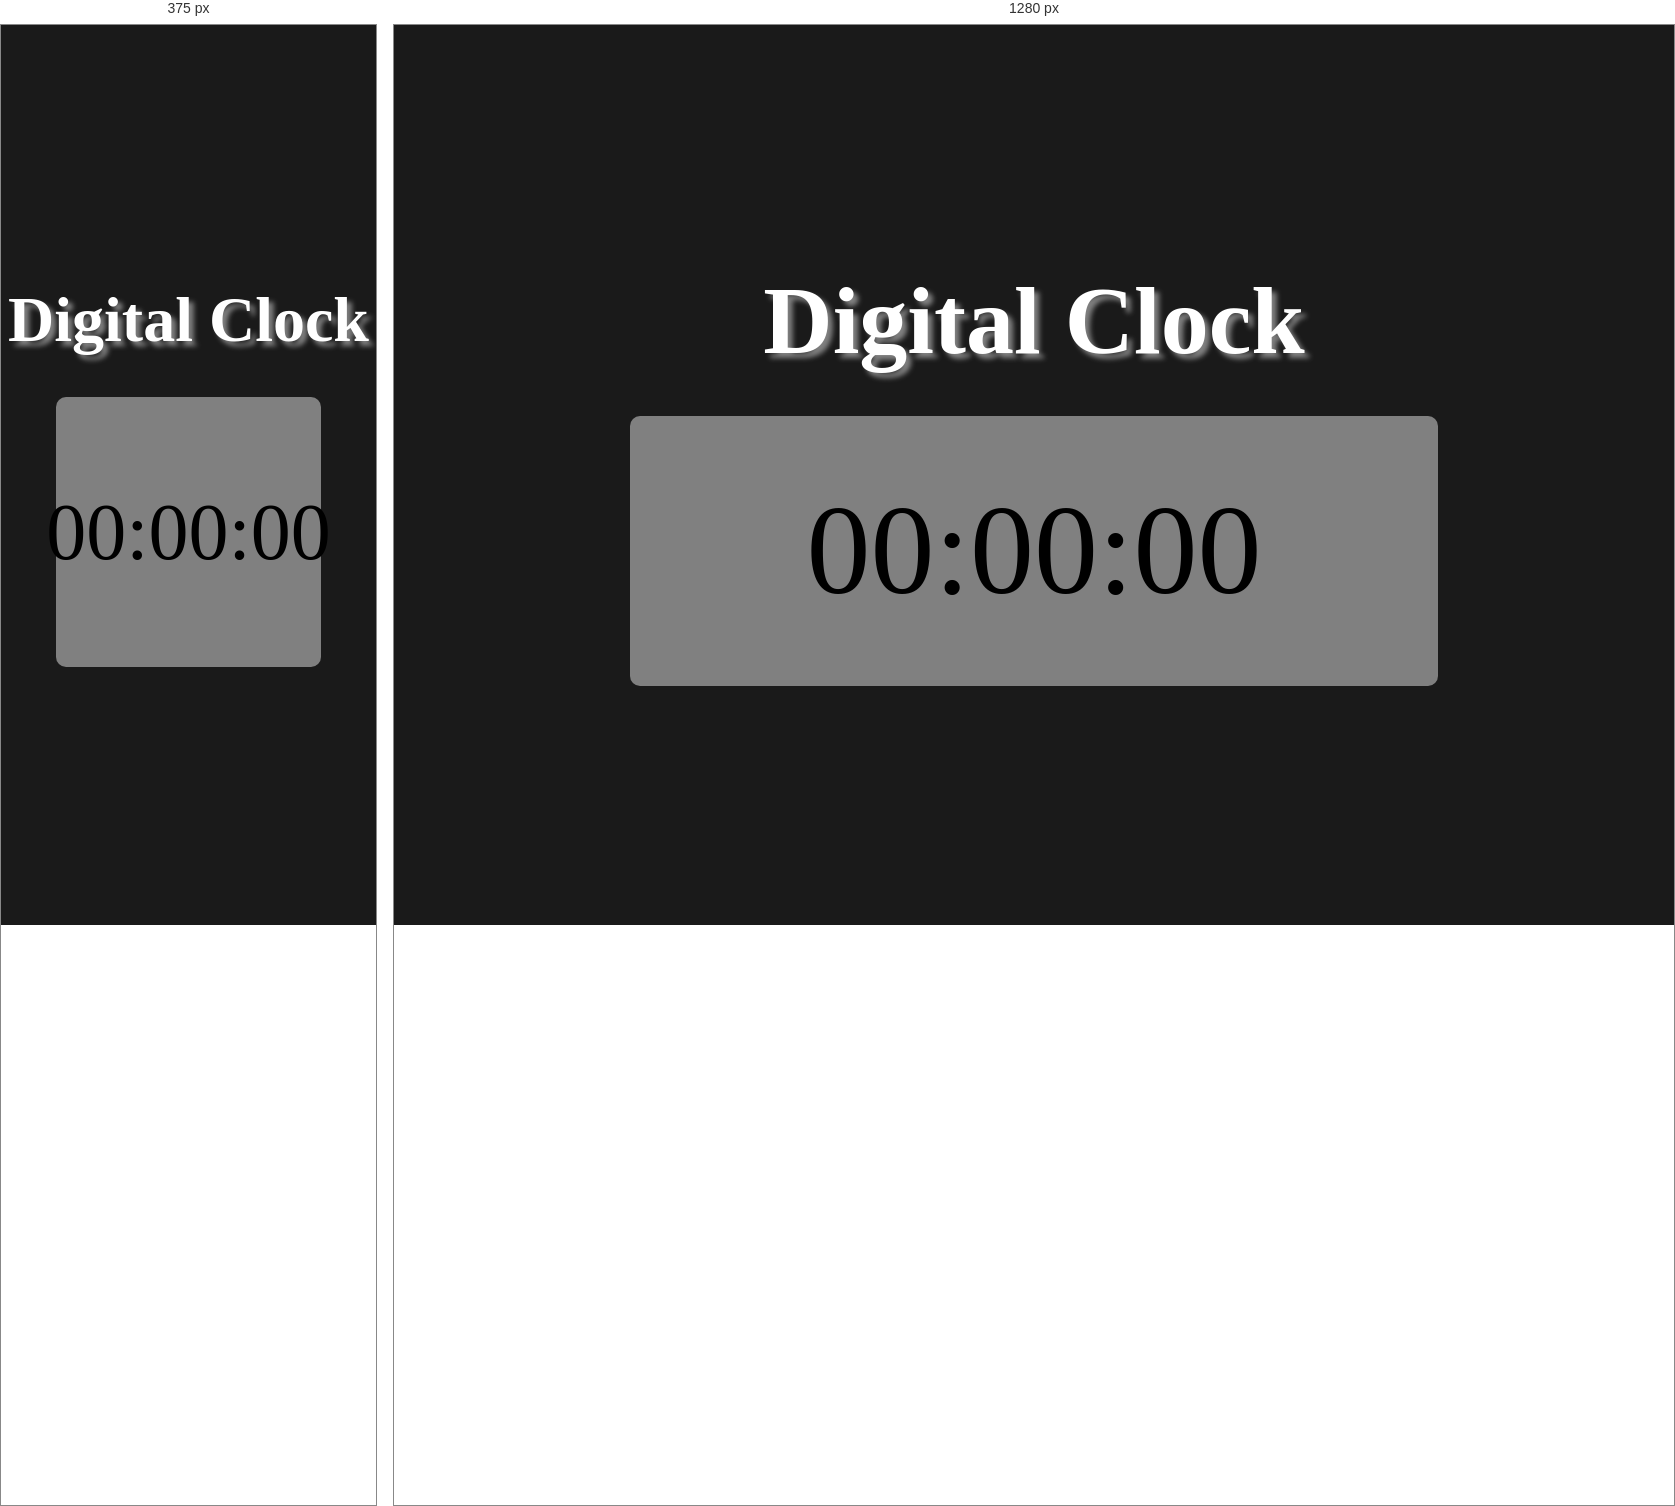
Rendered at 375 px and 1280 px, left to right.

<!-- file: index.html -->
<!DOCTYPE html>
<html lang="en">
<head>
    <meta charset="UTF-8">
    <meta name="viewport" content="width=device-width, initial-scale=1.0">
    <title>Digital Clock</title>
    <link rel="stylesheet" href="../CSS/style.css">
</head>
<body>
    <h1 class="project-heading">Digital Clock</h1>
    <div class="clock-container">
        <span id="hour">00</span>
        <span id="">:</span>
        <span id="mint">00</span>
        <span id="">:</span>
        <span id="sec">00</span>
    </div>

    <script src="../JavaScript/script.js"></script>
</body>
</html>

/* @media block from style.css */
@media (min-width: 768px){
  .project-heading{
    font-size: 6rem;
  }
}

/* @media block from style.css */
@media (max-width: 768px) {
  .clock-container span {
    font-size: 5rem;
  }
}